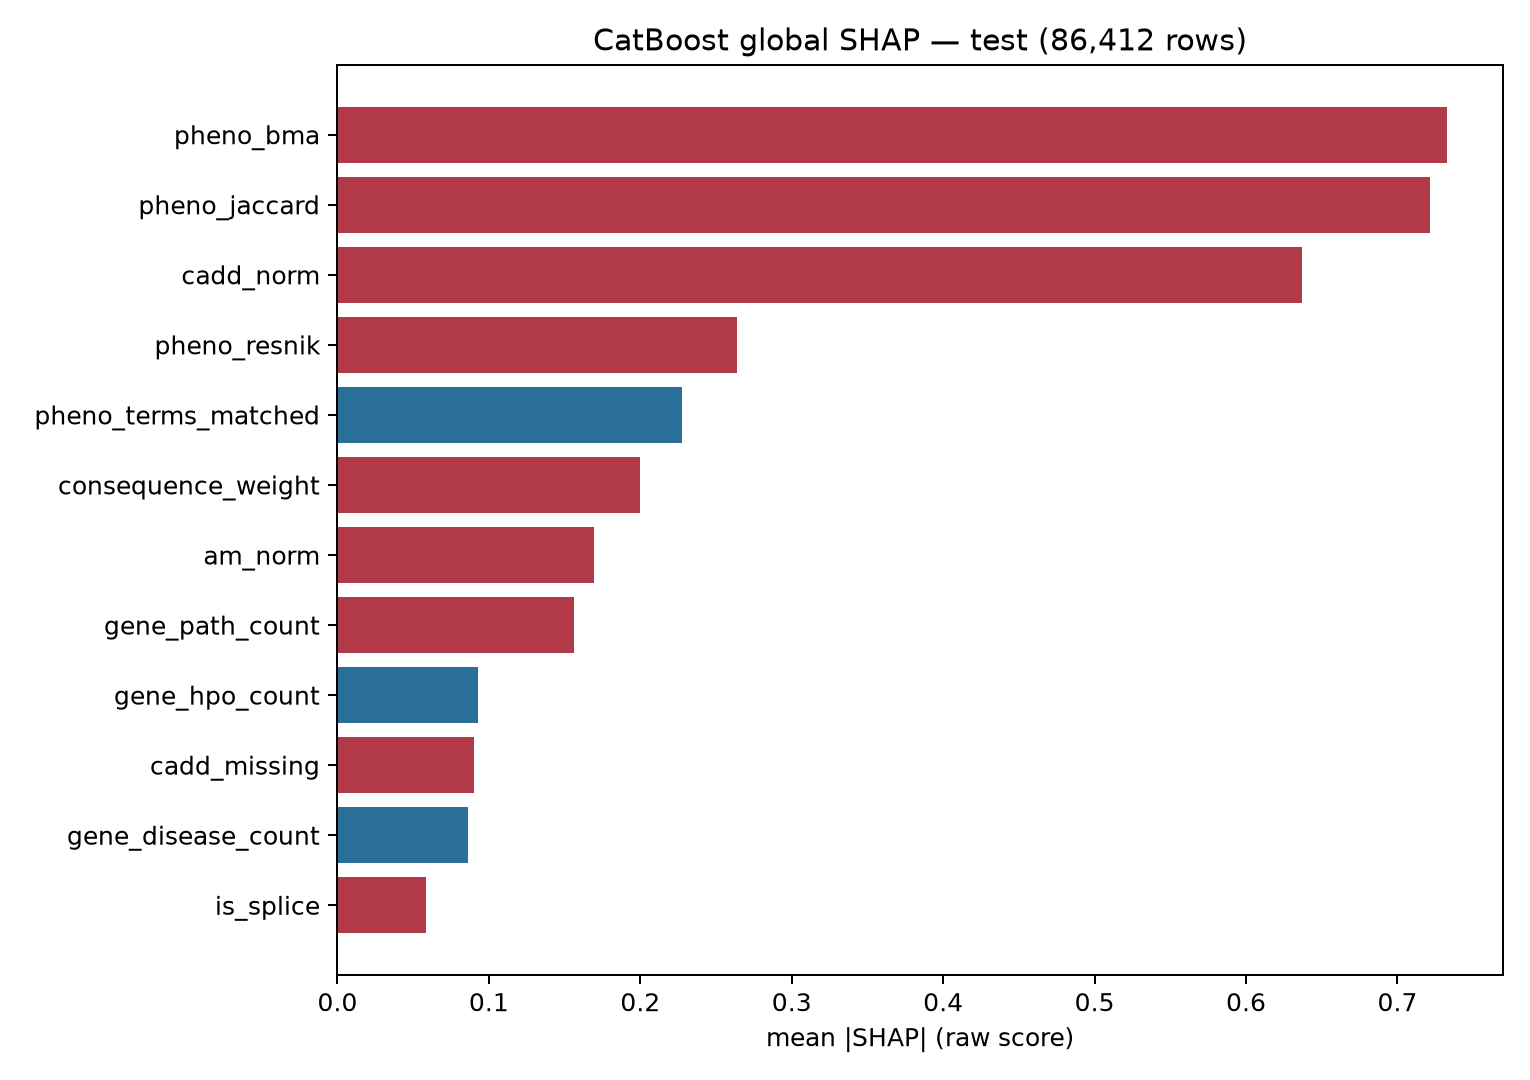

Data behind this chart, as committed beside it:
feature, mean_abs_shap, mean_shap, mean_abs_causal, mean_abs_benign, mean_abs_causal_known, mean_abs_causal_novel, rank
pheno_bma, 0.733, -0.224, 2.256, 0.6996, 2.177, 2.503, 1
pheno_jaccard, 0.7212, -0.5722, 1.174, 0.7113, 1.211, 1.056, 2
cadd_norm, 0.6369, -0.1601, 0.6209, 0.6373, 0.6286, 0.5969, 3
pheno_resnik, 0.2636, -0.1448, 1.107, 0.2451, 1.082, 1.182, 4
pheno_terms_matched, 0.2275, 0.1081, 0.1799, 0.2285, 0.1779, 0.1862, 5
consequence_weight, 0.1996, -0.04426, 0.08072, 0.2022, 0.09819, 0.02624, 6
am_norm, 0.1696, -0.03143, 0.1792, 0.1694, 0.1636, 0.2277, 7
gene_path_count, 0.1564, -0.02805, 0.2407, 0.1545, 0.2194, 0.3073, 8
gene_hpo_count, 0.09252, 0.02303, 0.1743, 0.09073, 0.1792, 0.1588, 9
cadd_missing, 0.09041, -0.003052, 0.0708, 0.09085, 0.07089, 0.07051, 10
gene_disease_count, 0.08635, 0.02722, 0.1022, 0.086, 0.1056, 0.0918, 11
is_splice, 0.05823, -0.002274, 0.03928, 0.05865, 0.04043, 0.03571, 12
loeuf_norm, 0.05501, -0.005338, 0.04809, 0.05516, 0.05107, 0.03877, 13
pli_norm, 0.04961, 0.001391, 0.06853, 0.04919, 0.06332, 0.08478, 14
exon_frac, 0.0437, -0.003309, 0.01634, 0.0443, 0.01808, 0.01093, 15
impact_ord, 0.02529, -0.004604, 0.01809, 0.02545, 0.01858, 0.01655, 16
is_missense, 0.009257, -0.0007312, 0.006442, 0.009319, 0.00637, 0.006665, 17
is_lof, 0.008882, -0.00706, 0.006154, 0.008942, 0.006068, 0.006422, 18
rare_score, 0.0, 0.0, 0.0, 0.0, 0.0, 0.0, 19
mane, 0.0, 0.0, 0.0, 0.0, 0.0, 0.0, 20
canonical, 0.0, 0.0, 0.0, 0.0, 0.0, 0.0, 21
